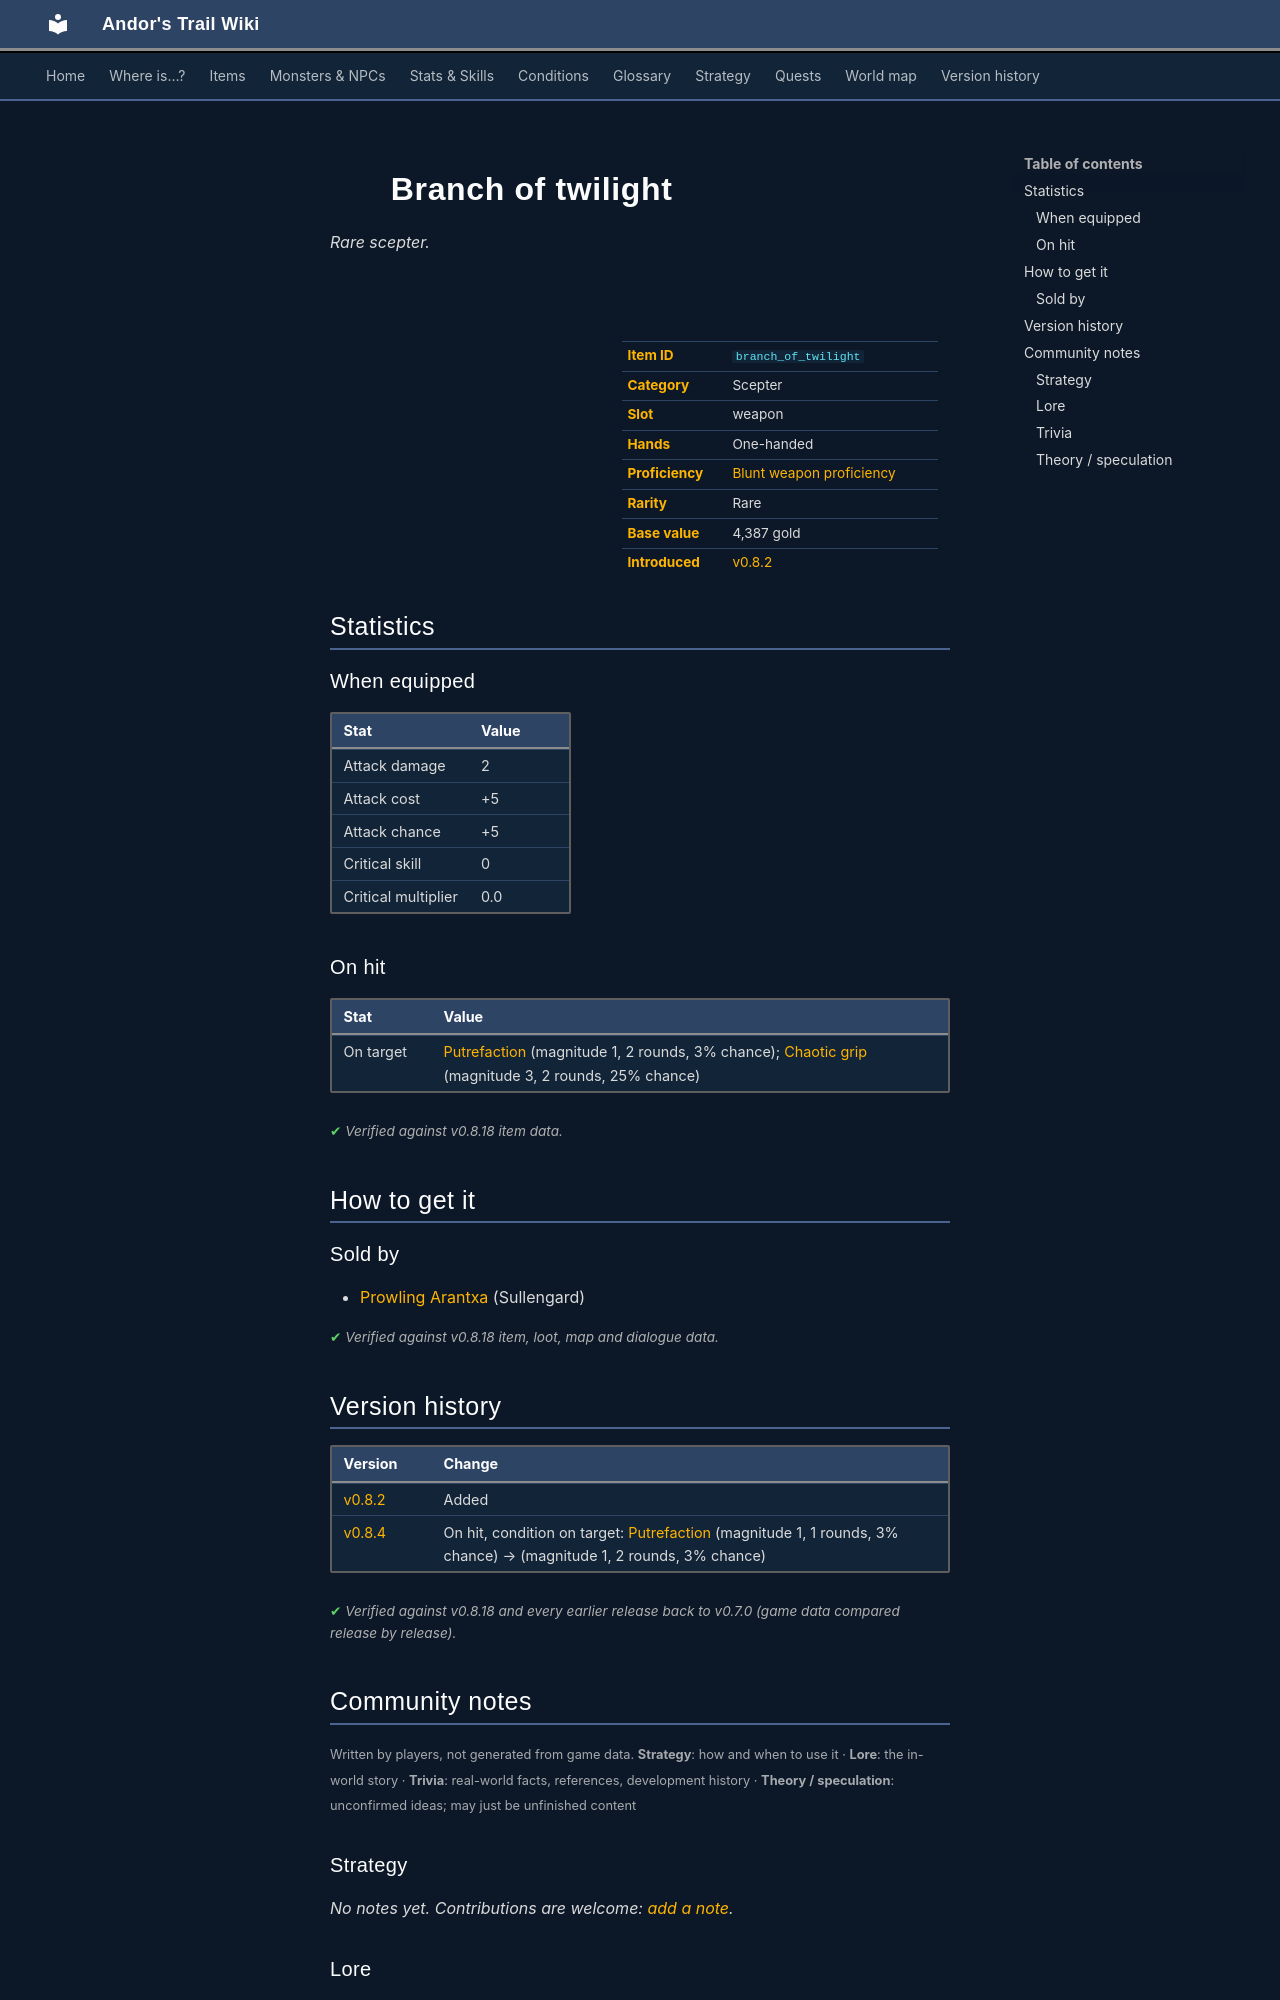

repository: asdfghjkl628/Andor-s-Trail-Wikiiii · page: items/branch_of_twilight/index.html · generator: mkdocs

---
description: "Branch of twilight is a rare scepter in Andor's Trail (Attack damage 2, Attack cost +5, Attack chance +5, Critical skill 0). How to get it: shops."
---

# ![](../assets/icons/items/items_misc_6_7.png){ .sprite } Branch of twilight

*Rare scepter.*

<div class="infobox" markdown>

<p class="ib-img"><img class="sprite" src="../../assets/icons/items/items_misc_6_7.png" alt=""></p>

| | |
|---|---|
| **Item ID** | `branch_of_twilight` |
| **Category** | Scepter |
| **Slot** | weapon |
| **Hands** | One-handed |
| **Proficiency** | [Blunt weapon proficiency](../skills/weaponProficiencyBlunt.md) |
| **Rarity** | Rare |
| **Base value** | 4,387 gold |
| **Introduced** | [v0.8.2](../versions/0.8.2.md) |

</div>

## Statistics

### When equipped

| Stat | Value |
|---|---|
| Attack damage | 2 |
| Attack cost | +5 |
| Attack chance | +5 |
| Critical skill | 0 |
| Critical multiplier | 0.0 |

### On hit

| Stat | Value |
|---|---|
| On target | [Putrefaction](../conditions/putrefaction.md) (magnitude 1, 2 rounds, 3% chance); [Chaotic grip](../conditions/chaotic_grip.md) (magnitude 3, 2 rounds, 25% chance) |

<p class="verified">Verified against v0.8.18 item data.</p>

## How to get it

### Sold by

- [Prowling Arantxa](../monsters/sullengard_arantxa.md) (Sullengard)


<p class="verified">Verified against v0.8.18 item, loot, map and dialogue data.</p>


## Version history

| Version | Change |
|---|---|
| [v0.8.2](../versions/0.8.2.md) | Added |
| [v0.8.4](../versions/0.8.4.md) | On hit, condition on target: [Putrefaction](../conditions/putrefaction.md) (magnitude 1, 1 rounds, 3% chance) → (magnitude 1, 2 rounds, 3% chance) |

<p class="verified">Verified against v0.8.18 and every earlier release back to v0.7.0 (game data compared release by release).</p>


## Community notes

<small>Written by players, not generated from game data. **Strategy**: how and when to use it · **Lore**: the in-world story · **Trivia**: real-world facts, references, development history · **Theory / speculation**: unconfirmed ideas; may just be unfinished content</small>

### Strategy

*No notes yet. Contributions are welcome: [add a note](https://github.com/asdfghjkl628/Andor-s-Trail-Wikiiii/new/main/notes/items?filename=branch_of_twilight.md&value=%23%23%20Strategy%0A%0A%3C%21--%20how%20and%20when%20to%20use%20it%20--%3E%0A%0A%23%23%20Lore%0A%0A%3C%21--%20the%20in-world%20story%20--%3E%0A%0A%23%23%20Trivia%0A%0A%3C%21--%20real-world%20facts%2C%20references%2C%20development%20history%20--%3E%0A%0A%23%23%20Theory%20/%20speculation%0A%0A%3C%21--%20unconfirmed%20ideas%3B%20may%20just%20be%20unfinished%20content%20--%3E%0A).*

### Lore

*No notes yet. Contributions are welcome: [add a note](https://github.com/asdfghjkl628/Andor-s-Trail-Wikiiii/new/main/notes/items?filename=branch_of_twilight.md&value=%23%23%20Strategy%0A%0A%3C%21--%20how%20and%20when%20to%20use%20it%20--%3E%0A%0A%23%23%20Lore%0A%0A%3C%21--%20the%20in-world%20story%20--%3E%0A%0A%23%23%20Trivia%0A%0A%3C%21--%20real-world%20facts%2C%20references%2C%20development%20history%20--%3E%0A%0A%23%23%20Theory%20/%20speculation%0A%0A%3C%21--%20unconfirmed%20ideas%3B%20may%20just%20be%20unfinished%20content%20--%3E%0A).*

### Trivia

*No notes yet. Contributions are welcome: [add a note](https://github.com/asdfghjkl628/Andor-s-Trail-Wikiiii/new/main/notes/items?filename=branch_of_twilight.md&value=%23%23%20Strategy%0A%0A%3C%21--%20how%20and%20when%20to%20use%20it%20--%3E%0A%0A%23%23%20Lore%0A%0A%3C%21--%20the%20in-world%20story%20--%3E%0A%0A%23%23%20Trivia%0A%0A%3C%21--%20real-world%20facts%2C%20references%2C%20development%20history%20--%3E%0A%0A%23%23%20Theory%20/%20speculation%0A%0A%3C%21--%20unconfirmed%20ideas%3B%20may%20just%20be%20unfinished%20content%20--%3E%0A).*
